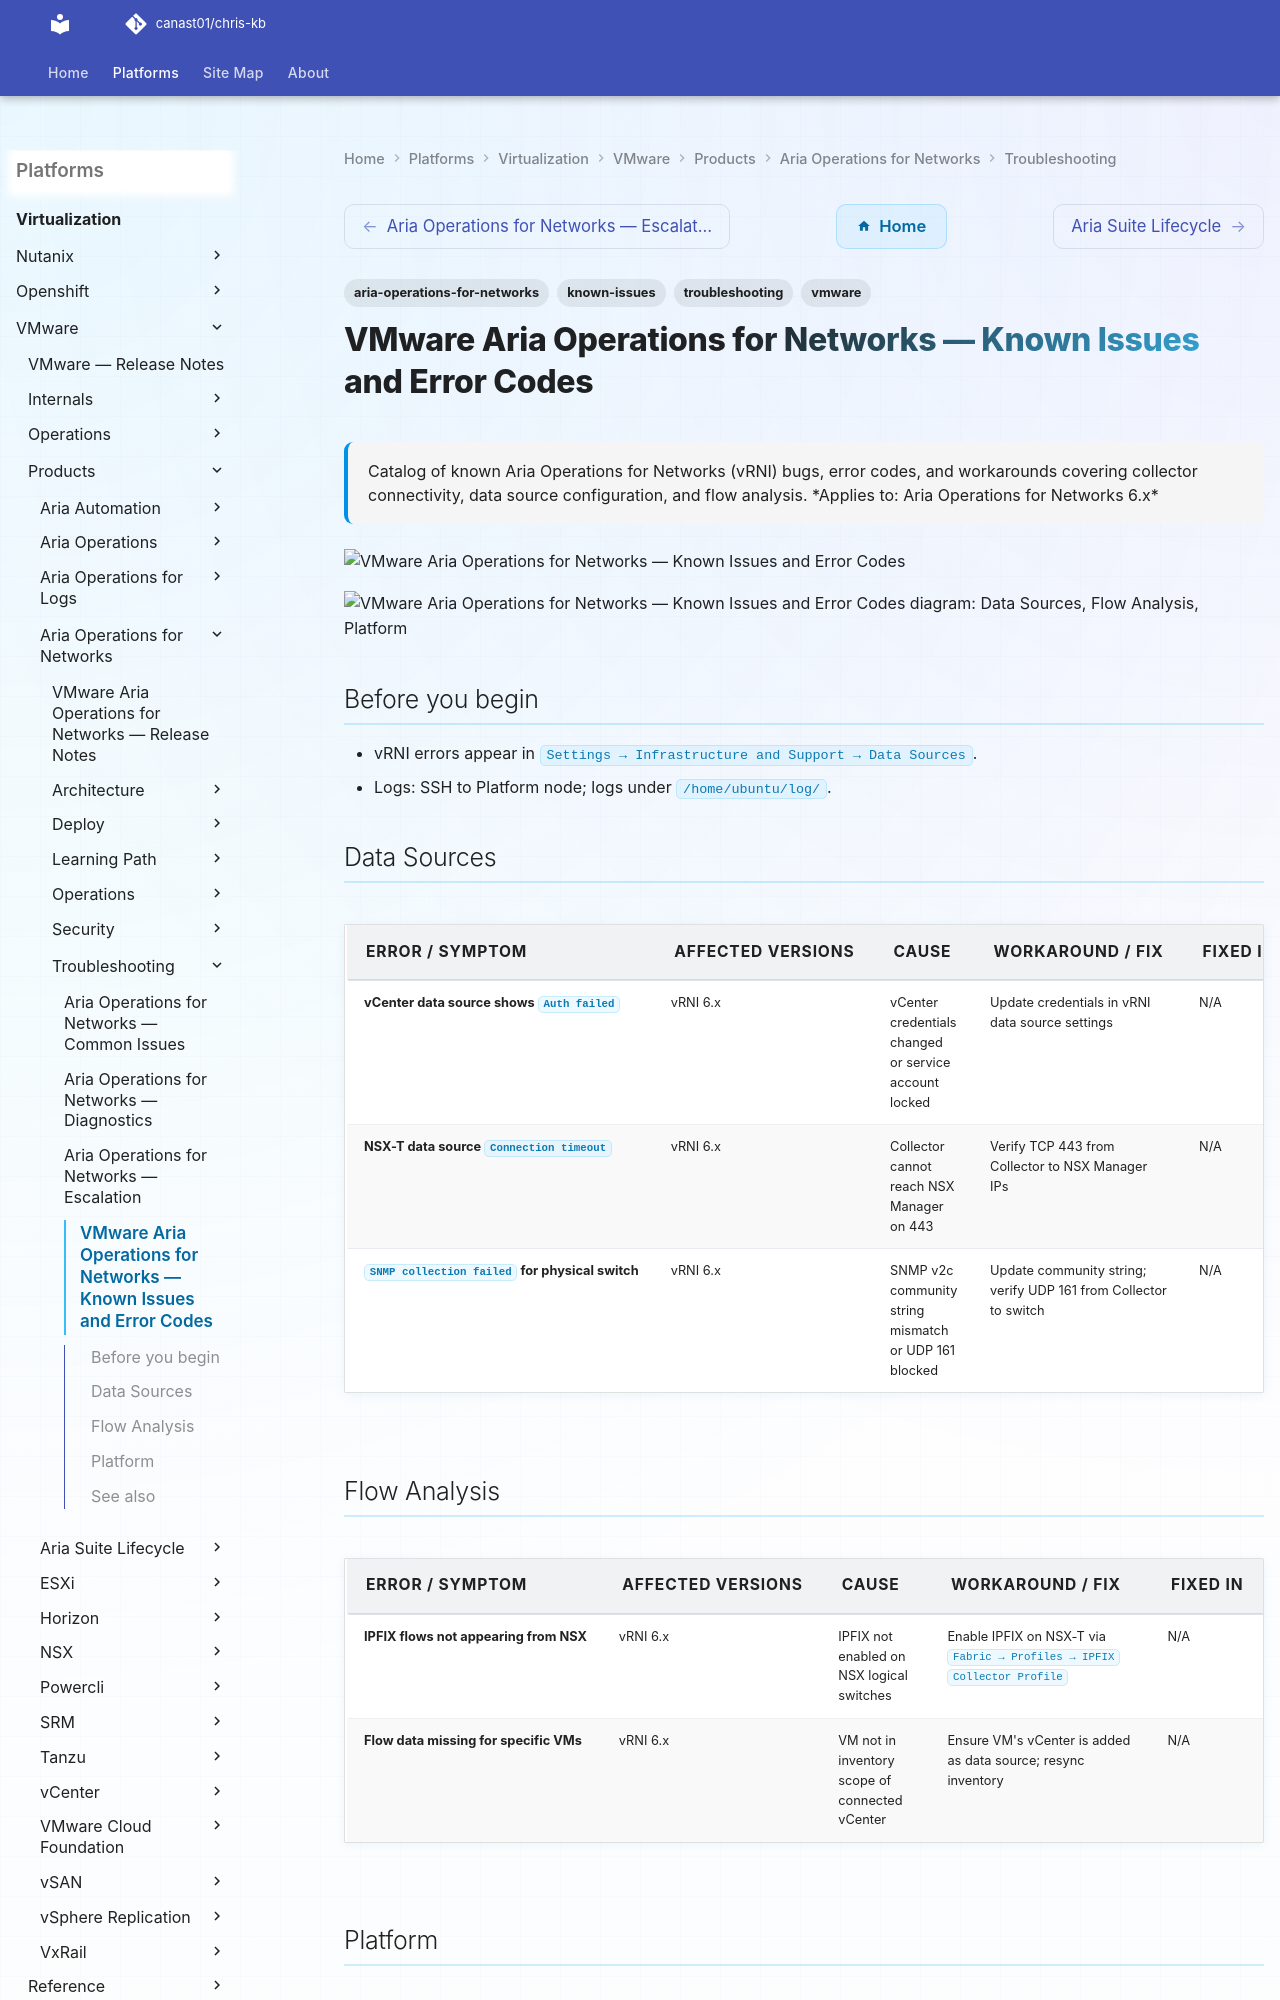

repository: canast01/chris-kb · page: virtualization/vmware/products/aria-operations-for-networks/troubleshooting/known-issues/index.html · generator: mkdocs

---
tags:
  - troubleshooting
  - aria-operations-for-networks
  - vmware
  - known-issues
description: "Catalog of known Aria Operations for Networks (vRNI) bugs, error codes, and workarounds covering collector connectivity, data source configuration, and..."
---
# VMware Aria Operations for Networks — Known Issues and Error Codes

<div class="kb-summary">
Catalog of known Aria Operations for Networks (vRNI) bugs, error codes, and workarounds covering collector connectivity, data source configuration, and flow analysis.

*Applies to: Aria Operations for Networks 6.x*
</div>
![VMware Aria Operations for Networks — Known Issues and Error Codes](../../../../../assets/virtualization-vmware-aria-operations-for-networks-troublesh.svg)





```d2
direction: down

symptom: Identify Symptom {shape: diamond}
data_sources: "Data Sources" {shape: rectangle}
flow_analysis: "Flow Analysis" {shape: rectangle}
platform: "Platform" {shape: rectangle}
resolution: Resolve or Escalate {shape: oval}

symptom -> data_sources: investigate
symptom -> flow_analysis: investigate
symptom -> platform: investigate
data_sources -> resolution
flow_analysis -> resolution
platform -> resolution
```
